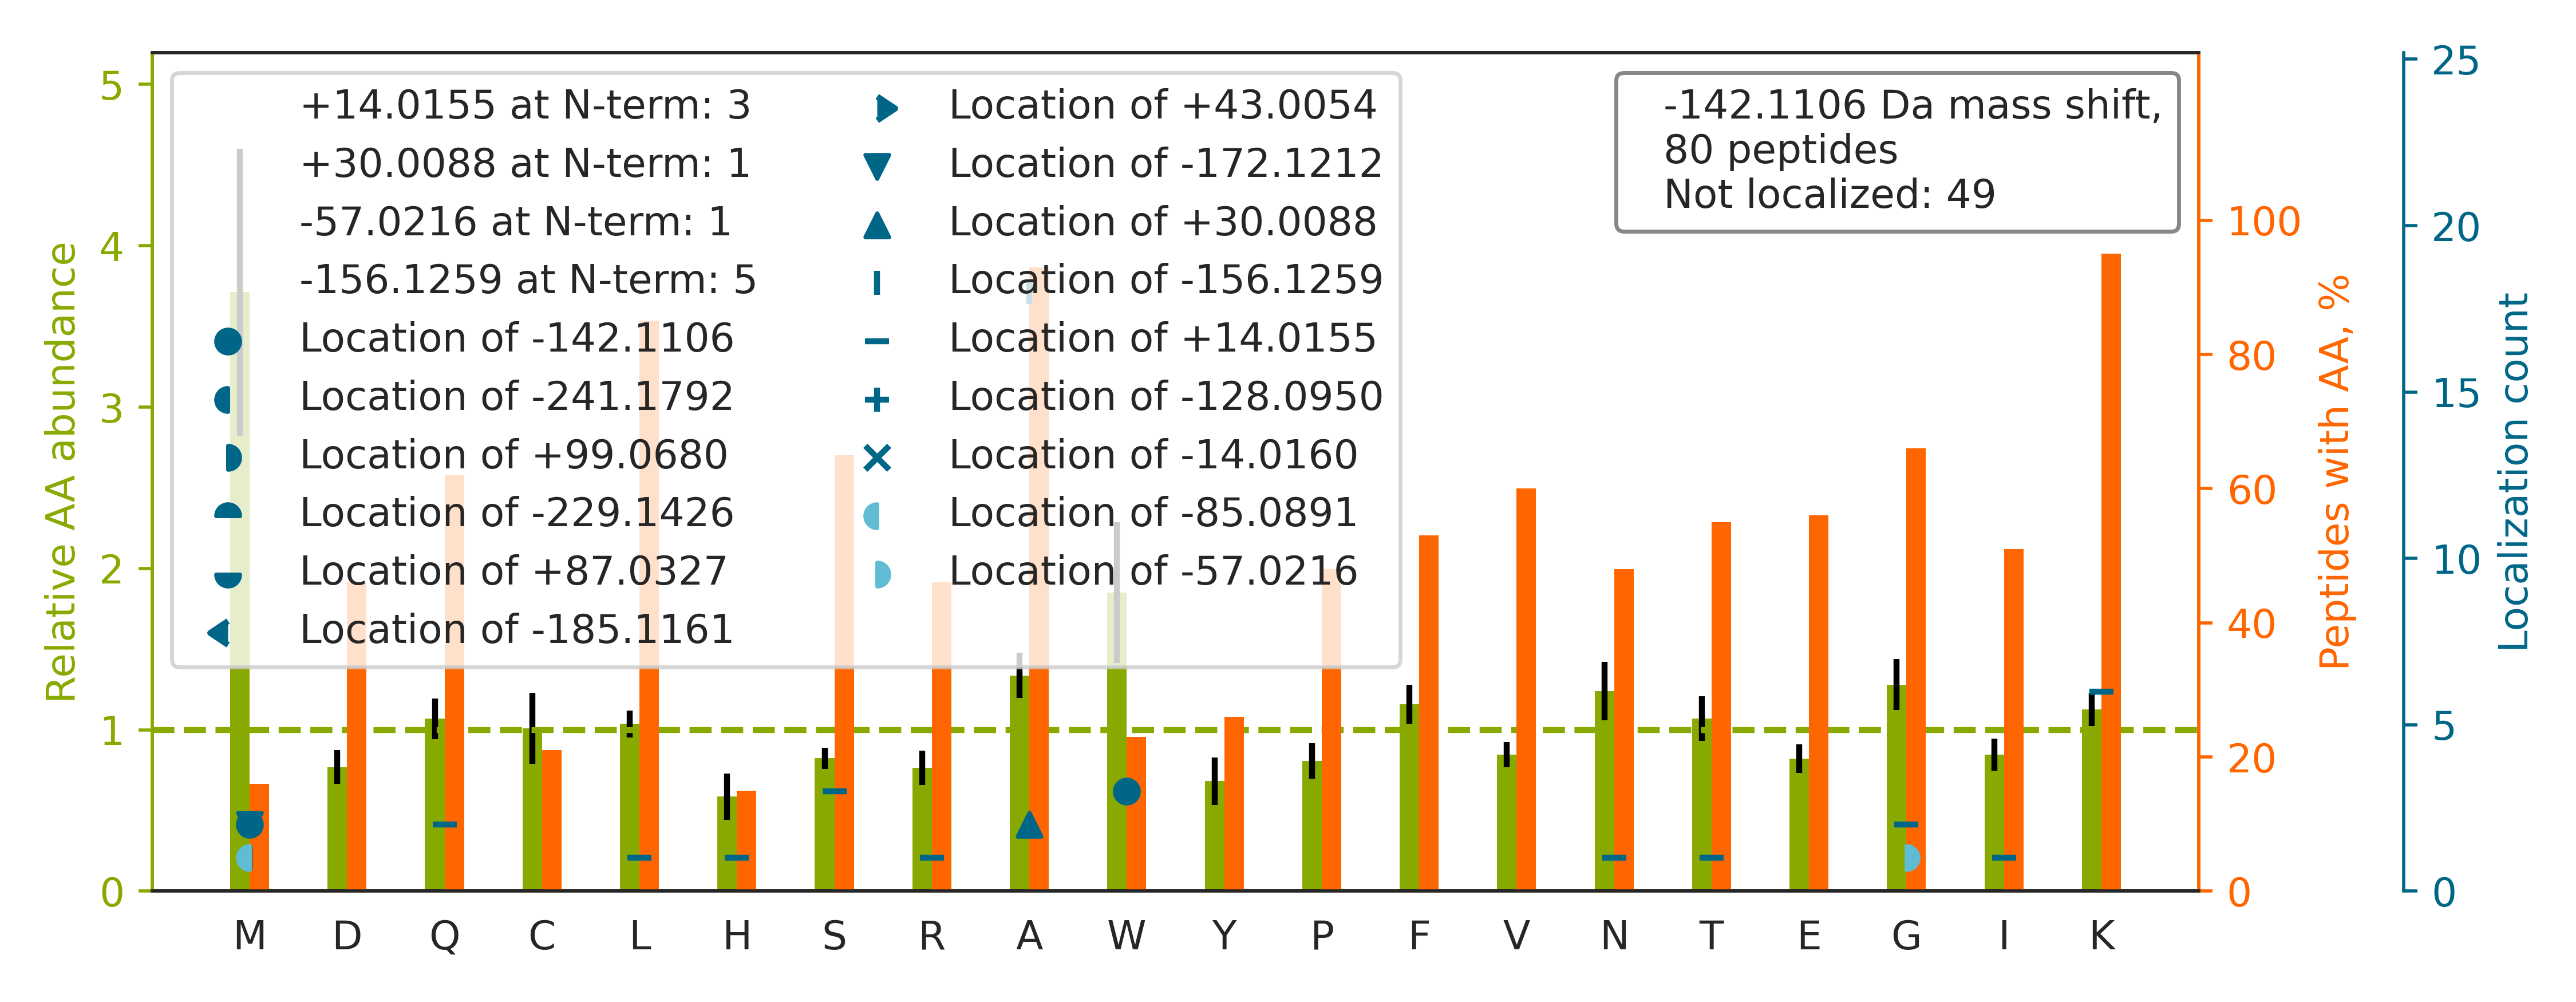

Data behind this chart, as committed beside it:
top isoform	localization score	spectrum
K.QKG[+14]A[-156]DFLVTEVENGGSLGSK.K	0.08982	59CPTAC_COprospective_W_VU_20160308_13CO…
R.AKA[-156]S[+14]LNGADIYSGCCTLK.I	0.1254	26CPTAC_COprospective_W_VU_20150810_05CO…
K.AKGILFVGSGVSGGEEGAR.Y		10CPTAC_COprospective_W_VU_20151002_05CO…
K.QKM[-142]WSIENIAFGSGGGLLQK.L	0.04669	87CPTAC_COprospective_W_VU_20160701_09CO…
R.AKDINQEVYNFLATAGAK.Y		73CPTAC_COprospective_W_VU_20160422_11CO…
R.KEYGGLNVLVNNAAVAFK.S		05CPTAC_COprospective_W_VU_20150915_05CO…
R.KLPI[+14]A[-156]TIFTTHATLLGR.Y	0.5091	32CPTAC_COprospective_W_VU_20150818_20CO…
R.AKLQPIALSCVLNIGACK.L		02CPTAC_COprospective_W_VU_20150624_01CO…
-.AKFMTPVIQDNPSGWGPCAVPEQFR.-		29CPTAC_COprospective_W_VU_20150810_11CO…
K.AKLDENSAFLQFNWK.A		37CPTAC_COprospective_W_VU_20150904_16CO…
K.AKA[-156]G[+14]AGSATLSMAYAGAR.F	0.2153	15CPTAC_COprospective_W_VU_20151102_09CO…
R.A[-156]K[+14]FYPEDVSEELIQDITQR.L	0.992	62CPTAC_COprospective_W_VU_20160311_05CO…
R.G[-57]KM[-85]SSYAFFVQTCR.E	0.05736	06CPTAC_COprospective_W_VU_20150915_05CO…
K.AKIAEQVASFQEEK.S		14CPTAC_COprospective_W_VU_20151030_06CO…
K.A[-156]K[+14]YQYGGLNSGRPVTPPR.T	0.9811	46CPTAC_COprospective_W_VU_20151209_09CO…
R.AKLNWLSVDFNNWK.D		80CPTAC_COprospective_W_VU_20160517_11CO…
K.AKAGLESGAEPGDGDSDTTK.K		56CPTAC_COprospective_W_VU_20160303_01CO…
K.AKIGLIQFCLSAPK.T		47CPTAC_COprospective_W_VU_20151209_21CO…
K.AKINEAVECLLSLK.A		70CPTAC_COprospective_W_VU_20160421_11CO…
K.QKLPDGSEIPLPPILLGR.L		38CPTAC_COprospective_W_VU_20150904_11CO…
R.AKQIVWNGPVGVFEWEAFAR.G		37CPTAC_COprospective_W_VU_20150904_16CO…
R.Q[+14]KA[-156]SIHEAWTDGK.E	0.005529	70CPTAC_COprospective_W_VU_20160421_11CO…
R.EKGDW[-142]SQFTLWQQGR.R	1	38CPTAC_COprospective_W_VU_20150904_11CO…
R.KA[-156]T[+14]GPPVSELITK.A	0.154	101CPTAC_COprospective_W_VU_20160806_09C…
K.QKW[-142]LLLTGISAQQNR.V	1	36CPTAC_COprospective_W_VU_20150824_11CO…
K.AKLITDLQDQNQK.M		99CPTAC_COprospective_W_VU_20160801_11CO…
K.QKGHFFVEDQIYCEK.H		60CPTAC_COprospective_W_VU_20160311_27CO…
-.AKVEQVLSLEPQHELK.-		56CPTAC_COprospective_W_VU_20160303_01CO…
K.AKASELATLIQTK.R		70CPTAC_COprospective_W_VU_20160421_11CO…
K.KYL[+14]A[-156]AAFPSACGK.T	0.3683	97CPTAC_COprospective_W_VU_20160801_11CO…
K.KQM[-142]GPGAASGGERPNLK.I	0.5789	30CPTAC_COprospective_W_VU_20150810_20CO…
K.QKGDVVLQSDHVIETLTK.T		72CPTAC_COprospective_W_VU_20160422_05CO…
R.AKLWACNFCFQR.N		16CPTAC_COprospective_W_VU_20151102_09CO…
R.AKVNVNLLIFLLNK.K		40CPTAC_COprospective_W_VU_20150909_05CO…
K.EKLIAPVAEEEATVPNNK.I		38CPTAC_COprospective_W_VU_20150904_11CO…
K.LSSVTAADTAVYYCAR.-		102CPTAC_COprospective_W_VU_20160806_09C…
K.AKIVFAAGNFWGR.T		27CPTAC_COprospective_W_VU_20150810_22CO…
R.AKLWACNFCYQR.N		34CPTAC_COprospective_W_VU_20150824_11CO…
K.AKTALPAQSAATLPAR.T		02CPTAC_COprospective_W_VU_20150624_01CO…
R.KA[-156]S[+14]GPPVSELITK.A	0.05687	17CPTAC_COprospective_W_VU_20150807_09CO…
R.AKQLLVAWQDQEGVHATPENLINALNK.S		03CPTAC_COprospective_W_VU_20150624_05CO…
R.TRFGMHFCGGTLISPEWVLTAAHCLEK.S		36CPTAC_COprospective_W_VU_20150824_11CO…
K.AGKLDPHLVLDQLR.C		67CPTAC_COprospective_W_VU_20160324_16CO…
R.GAKGIGFLTSGWR.F		03CPTAC_COprospective_W_VU_20150624_05CO…
K.AKSLEA[+30]DLM[-172]QLQEDLAAAER.A	0.6285	64CPTAC_COprospective_W_VU_20160318_11CO…
K.AKLAPGTIVEVWK.D		57CPTAC_COprospective_W_VU_20160317_15CO…
K.K[+14]A[-156]FSGYLGTDQSK.W	0.8571	37CPTAC_COprospective_W_VU_20150904_16CO…
K.AGKGGPTPQEAIQR.L		56CPTAC_COprospective_W_VU_20160303_01CO…
K.AKLEQLFQDEVAK.A		82CPTAC_COprospective_W_VU_20160520_11CO…
R.A[-156]K[+14]FYPEDVAEELIQDITQK.L	0.8816	62CPTAC_COprospective_W_VU_20160311_05CO…
K.AKTVEQTATTTNK.K		75CPTAC_COprospective_W_VU_20160502_11CO…
K.AKLVILANNCPALR.K		80CPTAC_COprospective_W_VU_20160517_11CO…
R.LAAAAAAAQSVYAFSARPLAGGEPVSLGSLR.G		60CPTAC_COprospective_W_VU_20160311_27CO…
R.FQSTLVIAEHANDSLAPITLNTITAATR.L		03CPTAC_COprospective_W_VU_20150624_05CO…
K.TRLQQELDDLLVDLDHQR.Q		58CPTAC_COprospective_W_VU_20160318_11CO…
K.AKIELLGSYDPQK.Q		76CPTAC_COprospective_W_VU_20160502_11CO…
K.AKINQGWLDSSR.S		39CPTAC_COprospective_W_VU_20150909_09CO…
K.AKW[-142]DAWNALGSLPK.E	0.9769	99CPTAC_COprospective_W_VU_20160801_11CO…
R.TGRGMGGLFSVGETTAK.V		39CPTAC_COprospective_W_VU_20150909_09CO…
K.EKLCYVALDFENEMATAASSSSLEK.S		51CPTAC_COprospective_W_VU_20160215_16CO…
... 20 more rows
